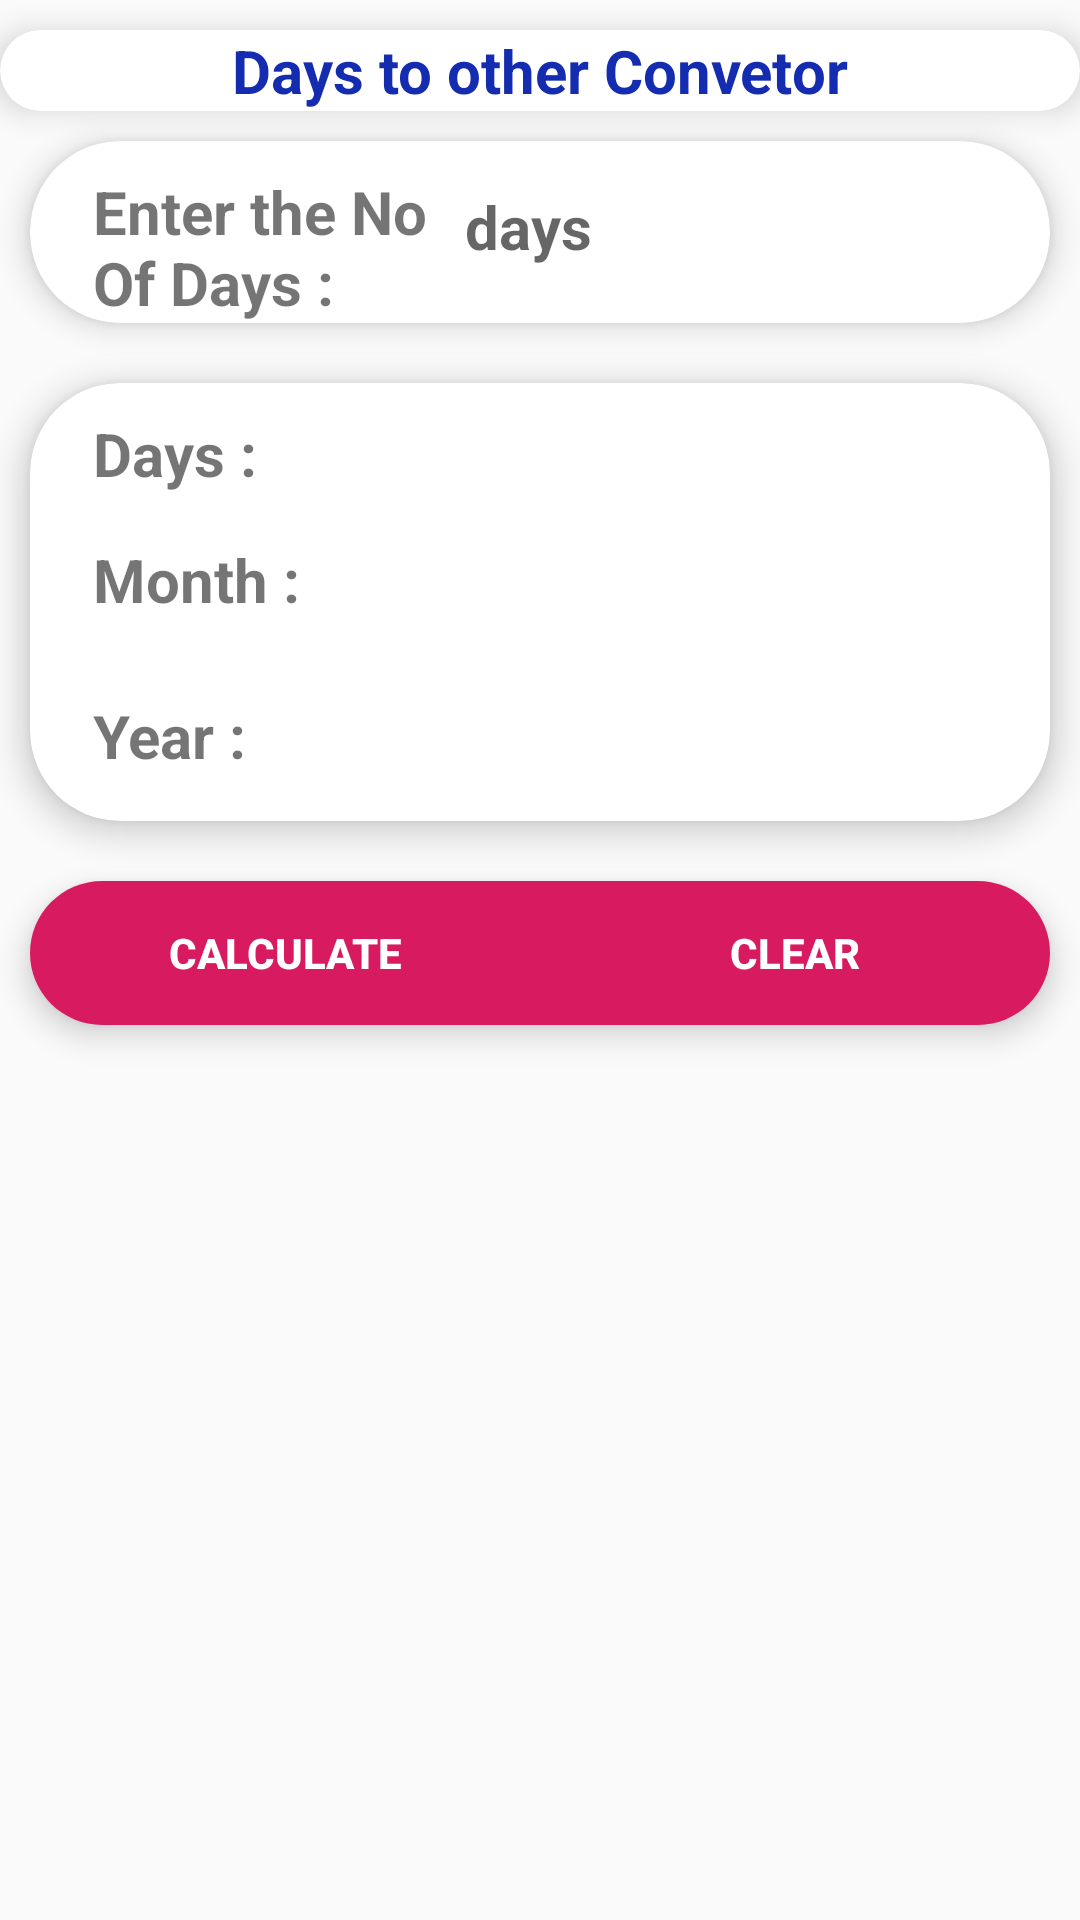

Produce the Android XML layout that renders to this screen, including the resource entries it uses.
<!-- AndroidManifest.xml: application theme AppTheme -->
<!-- res/layout/activity_days__transfer.xml -->
<?xml version="1.0" encoding="utf-8"?>
<LinearLayout xmlns:android="http://schemas.android.com/apk/res/android"
    xmlns:app="http://schemas.android.com/apk/res-auto"
    xmlns:tools="http://schemas.android.com/tools"
    android:layout_width="match_parent"
    android:layout_height="match_parent"
    tools:context=".MainActivity"
    android:orientation="vertical">
    <androidx.cardview.widget.CardView
        android:id="@+id/card1"
        android:gravity="center"
        android:layout_marginTop="10dp"
        android:layout_width="match_parent"
        android:layout_height="wrap_content"
        app:cardCornerRadius="30dp"
        app:cardPreventCornerOverlap= "false"
        app:cardElevation="6dp">

        <TextView
            android:layout_width="wrap_content"
            android:layout_height="wrap_content"
            android:layout_gravity="center"
            android:text="Days to other Convetor"
            android:textColor="@color/colorblue"
            android:textSize="20dp"
            android:textStyle="bold" />
    </androidx.cardview.widget.CardView>

    <androidx.cardview.widget.CardView xmlns:card_view="http://schemas.android.com/apk/res-auto"
        android:id="@+id/card3"
        android:layout_width="match_parent"
        android:layout_height="wrap_content"
        android:layout_below="@+id/card2"
        android:layout_margin="10dp"
        card_view:cardCornerRadius="30dp"
        card_view:cardPreventCornerOverlap = "false"
        card_view:cardElevation="6dp">
        <LinearLayout
            android:layout_width="match_parent"
            android:layout_height="match_parent"
            android:weightSum="3"
            android:orientation="horizontal">
            <TextView
                android:layout_weight="2"
                android:layout_width="wrap_content"
                android:layout_height="wrap_content"
                android:layout_marginStart="21dp"
                android:layout_marginLeft="21dp"
                android:layout_marginTop="10dp"
                android:text="Enter the No Of Days : "
                android:textStyle="bold"
                android:textSize="20dp" />

            <EditText
                android:id="@+id/no_of_days"
                android:layout_weight="1"
                android:layout_width="wrap_content"
                android:layout_height="wrap_content"
                android:layout_marginTop="15dp"
                android:ems="10"
                android:inputType="number"
                android:background="@android:color/transparent"
                android:layout_marginLeft="5dp"
                android:hint="days"
                android:textColor="@color/colorblue"
                android:textSize="20dp"
                android:textStyle="bold" />
        </LinearLayout>
    </androidx.cardview.widget.CardView>


    <androidx.cardview.widget.CardView
        android:id="@+id/card2"
        android:layout_width="match_parent"
        android:layout_height="wrap_content"
        android:layout_below="@+id/card1"
        android:layout_margin="10dp"
        app:cardCornerRadius="30dp"
        app:cardPreventCornerOverlap= "false"
        app:cardElevation="6dp">
        <LinearLayout
            android:layout_width="match_parent"
            android:layout_height="match_parent"
            android:layout_gravity="center"
            android:orientation="vertical">
            <LinearLayout
                android:layout_width="match_parent"
                android:layout_height="match_parent"
                android:weightSum="3"
                android:orientation="horizontal">
                <TextView
                    android:id="@+id/textView1"
                    android:layout_weight="2"
                    android:layout_width="wrap_content"
                    android:layout_height="wrap_content"
                    android:layout_marginStart="21dp"
                    android:layout_marginLeft="21dp"
                    android:layout_marginTop="10dp"
                    android:text="Days : "
                    android:textStyle="bold"
                    android:textSize="20dp" />

                <TextView
                    android:id="@+id/tv_days"
                    android:layout_width="wrap_content"
                    android:layout_height="wrap_content"
                    android:layout_marginLeft="5dp"
                    android:layout_marginTop="15dp"
                    android:layout_weight="1"
                    android:ems="10"
                    android:textColor="@color/colorblue"
                    android:textSize="20dp"
                    android:textStyle="bold" />
            </LinearLayout>


            <LinearLayout
                android:layout_width="match_parent"
                android:layout_height="match_parent"
                android:orientation="horizontal"
                android:weightSum="3">
                <TextView
                    android:id="@+id/textView2"
                    android:layout_weight="2"
                    android:layout_width="wrap_content"
                    android:layout_height="wrap_content"
                    android:layout_marginStart="21dp"
                    android:layout_marginLeft="21dp"
                    android:layout_marginTop="10dp"
                    android:layout_marginBottom="10dp"
                    android:text="Month : "
                    android:textStyle="bold"
                    android:textSize="20dp" />

                <TextView
                    android:id="@+id/tv_months"
                    android:layout_weight="1"
                    android:layout_width="wrap_content"
                    android:layout_height="wrap_content"
                    android:layout_marginTop="15dp"
                    android:layout_marginBottom="10dp"
                    android:textColor="@color/colorblue"
                    android:ems="10"
                    android:inputType="textPersonName"
                    android:textSize="20dp"
                    android:textStyle="bold" />
            </LinearLayout>

            <LinearLayout
                android:layout_width="match_parent"
                android:layout_height="match_parent"
                android:orientation="horizontal"
                android:weightSum="3">
                <TextView
                    android:layout_weight="2"
                    android:layout_width="wrap_content"
                    android:layout_height="wrap_content"
                    android:layout_marginStart="21dp"
                    android:layout_marginLeft="21dp"
                    android:layout_marginTop="10dp"
                    android:layout_marginBottom="10dp"
                    android:text="Year : "
                    android:textStyle="bold"
                    android:textSize="20dp" />

                <TextView
                    android:id="@+id/tv_years"
                    android:layout_weight="1"
                    android:layout_width="wrap_content"
                    android:layout_height="wrap_content"
                    android:layout_marginTop="15dp"
                    android:layout_marginBottom="10dp"
                    android:textColor="@color/colorblue"
                    android:ems="10"
                    android:inputType="textPersonName"
                    android:textSize="20dp"
                    android:textStyle="bold" />
            </LinearLayout>
        </LinearLayout>
    </androidx.cardview.widget.CardView>


    <androidx.cardview.widget.CardView xmlns:card_view="http://schemas.android.com/apk/res-auto"
        android:layout_width="match_parent"
        android:layout_height="wrap_content"
        android:layout_below="@+id/card3"
        android:layout_margin="10dp"
        card_view:cardCornerRadius="30dp"
        card_view:cardPreventCornerOverlap = "false"
        card_view:cardElevation="6dp">
        <LinearLayout
            android:layout_width="match_parent"
            android:layout_height="match_parent"
            android:weightSum="2"
            android:orientation="horizontal">
            <Button
                android:id="@+id/show"
                android:layout_weight="1"
                android:layout_width="wrap_content"
                android:layout_height="wrap_content"
                android:background="@color/colorAccent"
                android:text="Calculate"
                android:textColor="#FFF"
                android:textStyle="bold" />

            <Button
                android:id="@+id/clear"
                android:layout_width="wrap_content"
                android:layout_height="wrap_content"
                android:background="@color/colorAccent"
                android:text="Clear"
                android:layout_weight="1"
                android:textColor="#FFF"
                android:textStyle="bold" />

        </LinearLayout>
    </androidx.cardview.widget.CardView>

</LinearLayout>
<!-- resources referenced by this layout -->
<resources>
  <color name="colorAccent">#D81B60</color>
  <color name="colorblue">#142CAF</color>
  <style name="AppTheme" parent="Theme.AppCompat.Light.DarkActionBar">
          
          <item name="colorPrimary">#DD749B</item>
          <item name="colorPrimaryDark">#A8B2E6</item>
          <item name="colorAccent">@color/colorAccent</item>
      </style>
</resources>
